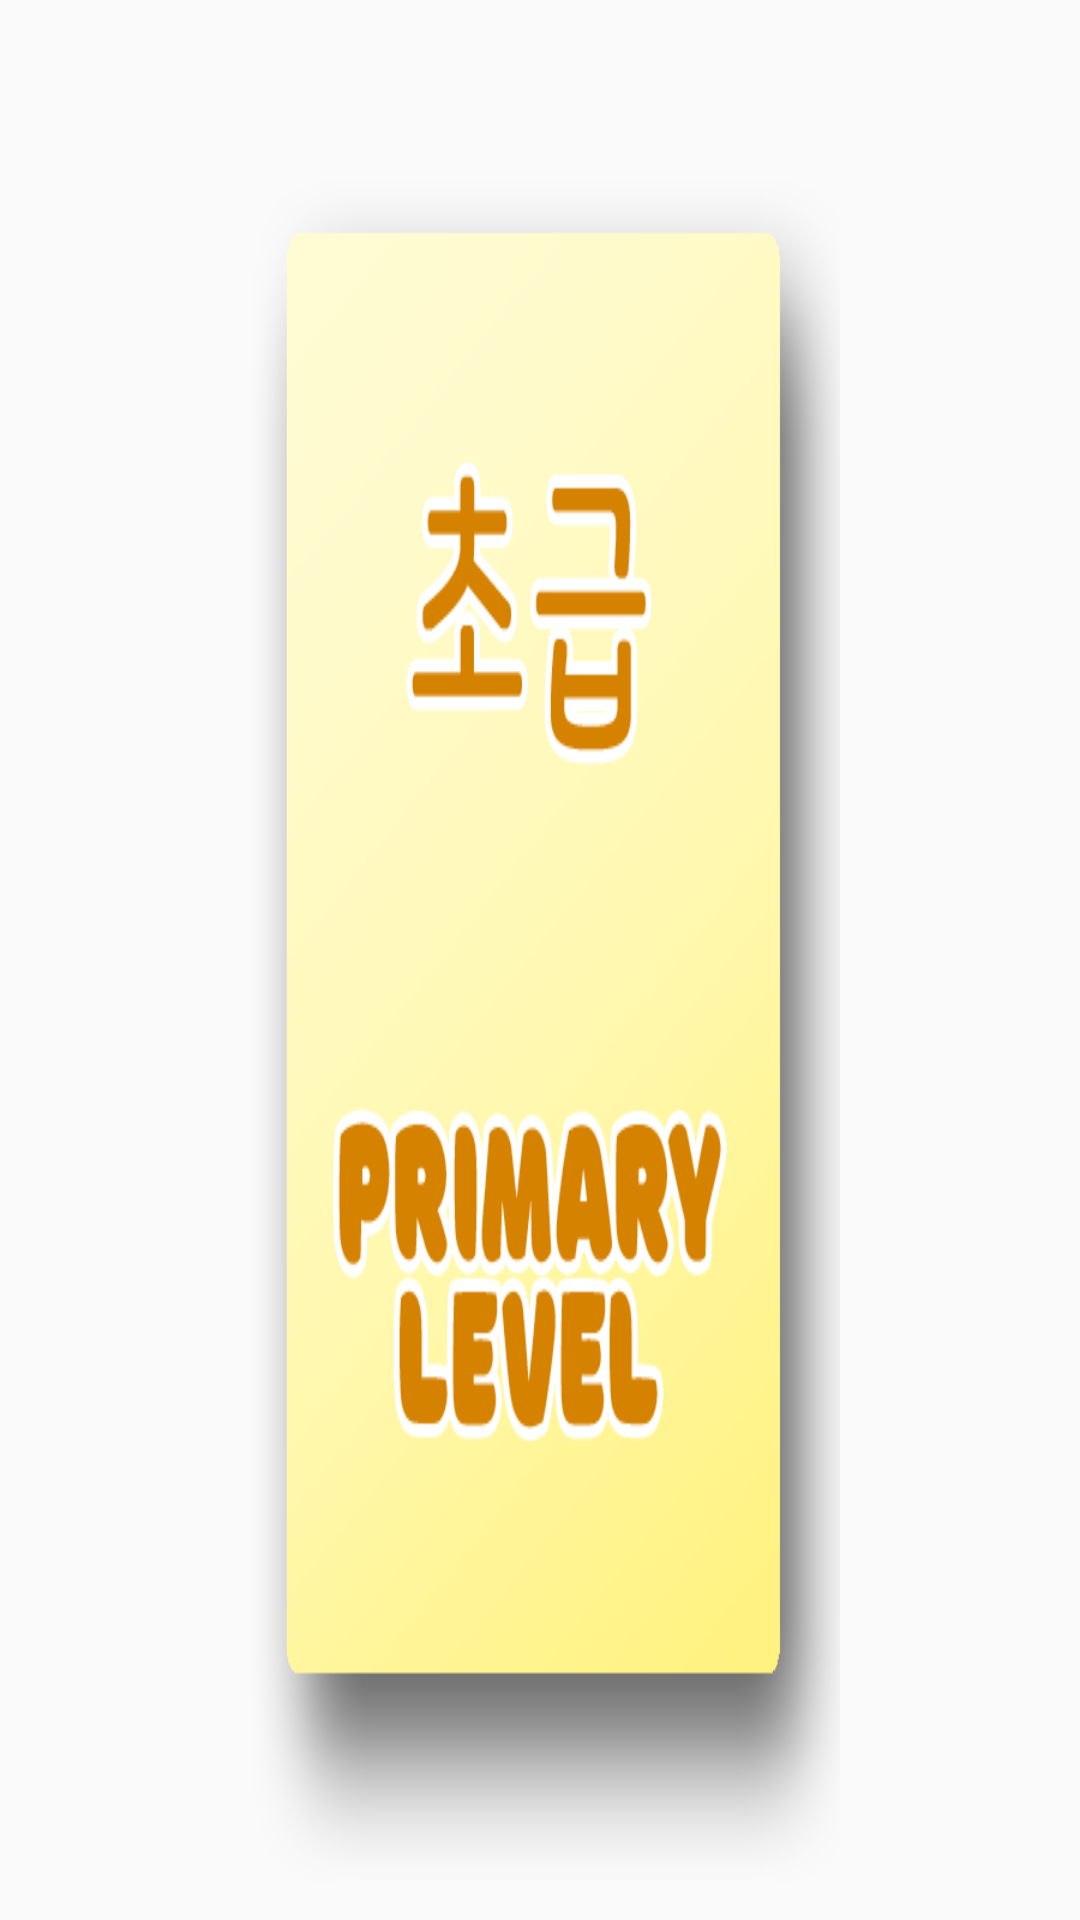

Reconstruct the res/layout file that produces this screen, plus the resources it refers to.
<!-- AndroidManifest.xml: application theme Theme.AppCompat.Light.NoActionBar -->
<!-- res/layout/fragment1.xml -->
<?xml version="1.0" encoding="utf-8"?>
<android.support.constraint.ConstraintLayout
    xmlns:android="http://schemas.android.com/apk/res/android"

    xmlns:app="http://schemas.android.com/apk/res-auto"
    android:layout_width="match_parent"
    android:layout_height="match_parent">


    <Button
        android:id="@+id/level1"
        android:layout_width="match_parent"
        android:layout_height="match_parent"
        android:layout_marginLeft="80dp"
        android:layout_marginRight="80dp"
        android:background="@drawable/level_bg1"
        app:layout_constraintBottom_toBottomOf="parent"
        app:layout_constraintEnd_toEndOf="parent"
        app:layout_constraintStart_toStartOf="parent"
        app:layout_constraintTop_toTopOf="parent" />
</android.support.constraint.ConstraintLayout>
<!-- resources referenced by this layout -->
<resources>
  <!-- drawable level_bg1: png bitmap (drawable, 79772 bytes) -->
</resources>
